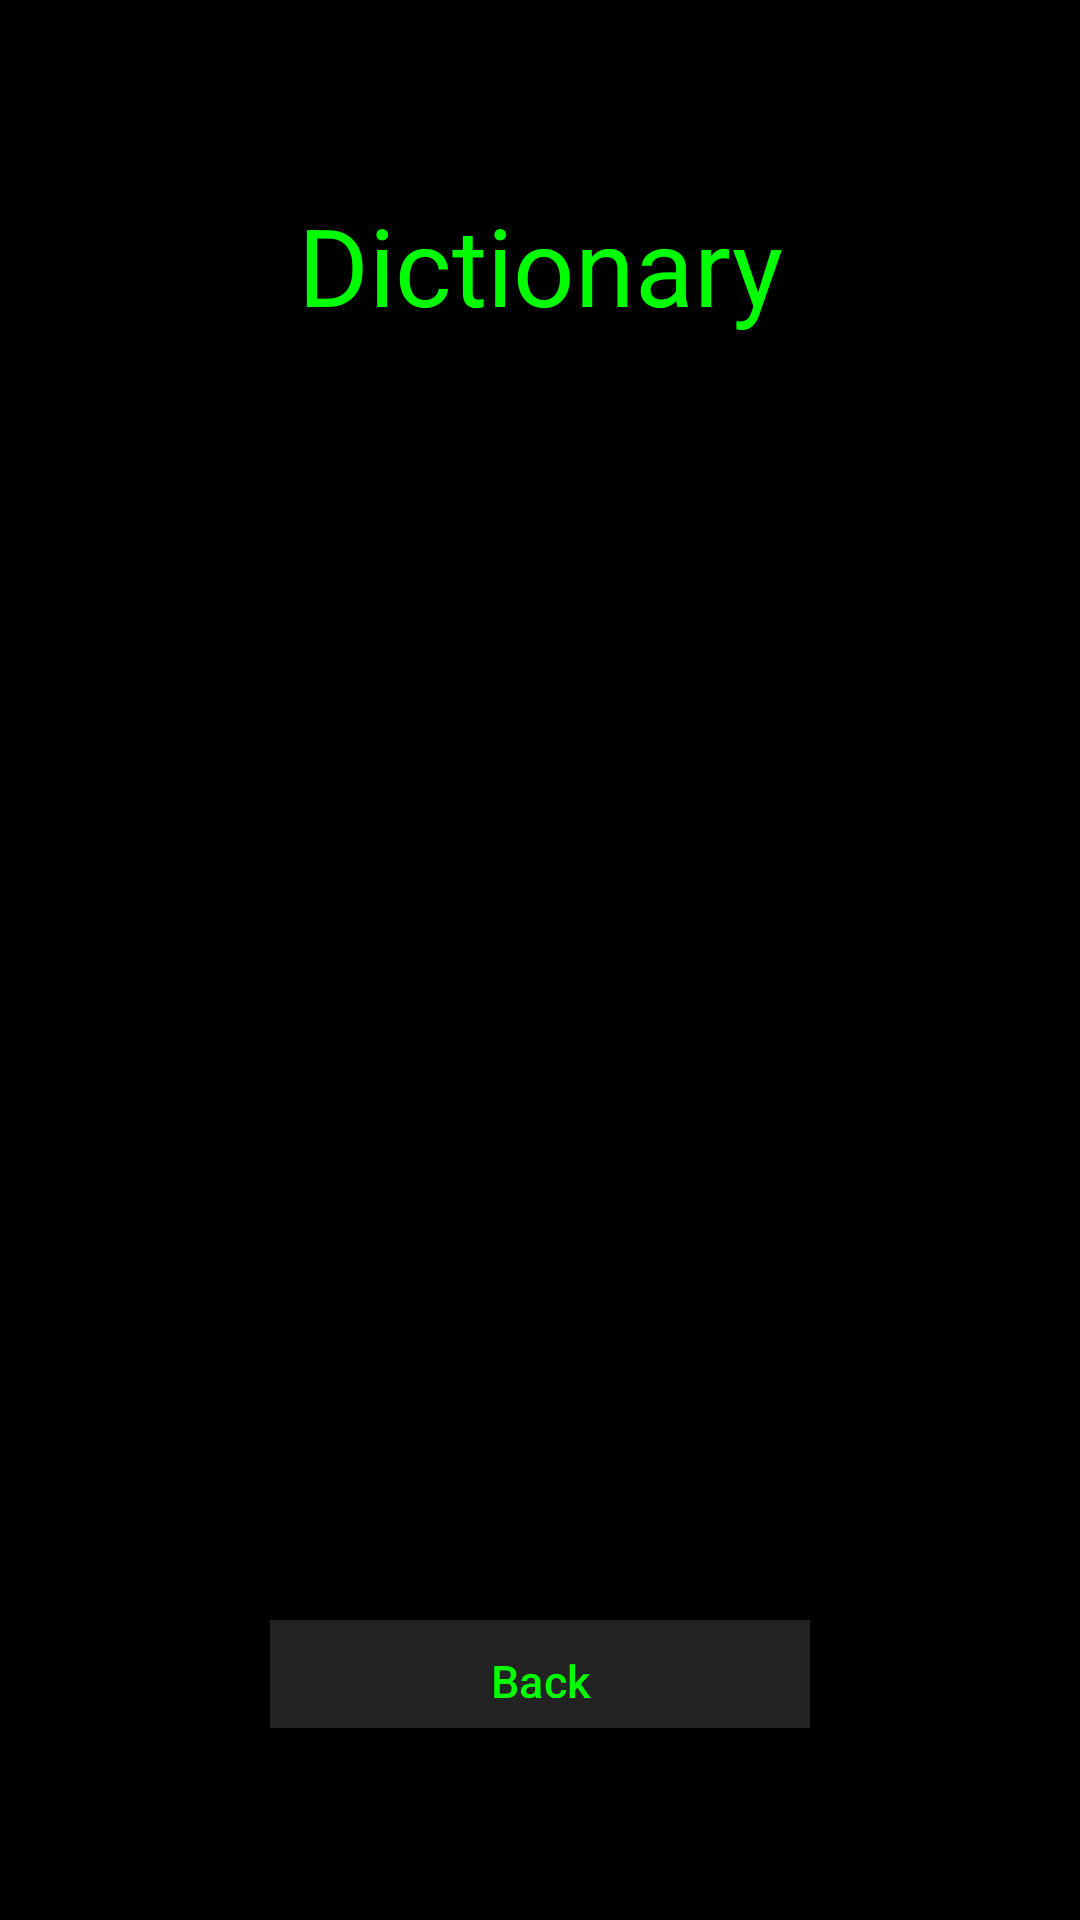

The Android layout XML behind this screen, and the referenced resources:
<!-- AndroidManifest.xml: application theme Theme.Team1projectsummerlab2023 -->
<!-- res/layout/fragment_dictionary.xml -->
<?xml version="1.0" encoding="utf-8"?>
<androidx.constraintlayout.widget.ConstraintLayout xmlns:android="http://schemas.android.com/apk/res/android"
    xmlns:app="http://schemas.android.com/apk/res-auto"
    xmlns:tools="http://schemas.android.com/tools"
    android:layout_width="match_parent"
    android:layout_height="match_parent"
    android:background="@color/background">

    <TextView
        android:id="@+id/tv_title"
        android:layout_width="wrap_content"
        android:layout_height="wrap_content"
        android:layout_marginTop="64dp"
        android:text="@string/dictionary_title"
        android:textColor="@color/primary"
        android:textSize="36sp"
        app:layout_constraintEnd_toEndOf="parent"
        app:layout_constraintStart_toStartOf="parent"
        app:layout_constraintTop_toTopOf="parent" />

    <androidx.recyclerview.widget.RecyclerView
        android:id="@+id/rv_words"
        android:layout_width="match_parent"
        android:layout_height="0dp"
        android:layout_marginHorizontal="16dp"
        android:layout_marginTop="32dp"
        android:layout_marginBottom="132dp"
        app:layoutManager="androidx.recyclerview.widget.LinearLayoutManager"
        app:layout_constraintBottom_toBottomOf="parent"
        app:layout_constraintTop_toBottomOf="@id/tv_title"
        tools:listitem="@layout/item_word" />

    <com.google.android.material.button.MaterialButton
        android:id="@+id/btn_back"
        android:layout_width="180dp"
        android:layout_height="@dimen/btn_height"
        android:layout_marginTop="32dp"
        android:background="@drawable/button"
        android:text="@string/back_button_text"
        android:textColor="@color/primary"
        android:textSize="15sp"
        app:backgroundTint="@color/element_bg"
        app:layout_constraintEnd_toEndOf="parent"
        app:layout_constraintStart_toStartOf="parent"
        app:layout_constraintTop_toBottomOf="@id/rv_words" />

    <TextView
        android:id="@+id/tv_empty_list"
        android:layout_width="0dp"
        android:layout_height="wrap_content"
        app:layout_constraintTop_toTopOf="parent"
        app:layout_constraintBottom_toBottomOf="parent"
        app:layout_constraintStart_toStartOf="parent"
        app:layout_constraintEnd_toEndOf="parent"
        android:layout_marginHorizontal="16dp"
        android:gravity="center"
        android:text="@string/empty_list_text"
        android:textColor="@color/miss"
        android:visibility="gone" />

</androidx.constraintlayout.widget.ConstraintLayout>
<!-- res/layout/item_word.xml (included above) -->
<?xml version="1.0" encoding="utf-8"?>
<androidx.constraintlayout.widget.ConstraintLayout xmlns:android="http://schemas.android.com/apk/res/android"
    xmlns:tools="http://schemas.android.com/tools"
    android:layout_width="match_parent"
    android:layout_height="wrap_content"
    xmlns:app="http://schemas.android.com/apk/res-auto"
    android:background="@color/element_bg"
    android:layout_marginBottom="8dp">

    <TextView
        android:id="@+id/tv_word"
        android:layout_width="0dp"
        android:layout_height="wrap_content"
        tools:text="pencil - a long, thin object, usually made of wood, for writing or drawing, with a sharp black or coloured point at one end"
        android:textColor="@color/text"
        android:textSize="14sp"
        app:layout_constraintTop_toTopOf="parent"
        app:layout_constraintBottom_toBottomOf="parent"
        app:layout_constraintStart_toStartOf="parent"
        app:layout_constraintEnd_toEndOf="parent"
        android:layout_marginVertical="8dp"
        android:layout_marginHorizontal="8dp" />

</androidx.constraintlayout.widget.ConstraintLayout>
<!-- resources referenced by this layout -->
<resources>
  <color name="background">#000000</color>
  <color name="element_bg">#232323</color>
  <color name="miss">#696969</color>
  <color name="primary">#00FF00</color>
  <color name="text">#FFFFFF</color>
  <dimen name="btn_height">36dp</dimen>
  <!-- drawable button (drawable) -->
  <?xml version="1.0" encoding="utf-8"?>
  <shape xmlns:android="http://schemas.android.com/apk/res/android" android:shape="rectangle">
      <corners android:radius="0dp" />
  </shape>
  <string name="back_button_text">Back</string>
  <string name="dictionary_title">Dictionary</string>
  <string name="empty_list_text">There is nothing to see here, yet</string>
  <style name="Theme.Team1projectsummerlab2023" parent="Base.Theme.Team1projectsummerlab2023" />
  <style name="Base.Theme.Team1projectsummerlab2023" parent="Theme.Material3.DayNight.NoActionBar">
          
          
      </style>
</resources>
